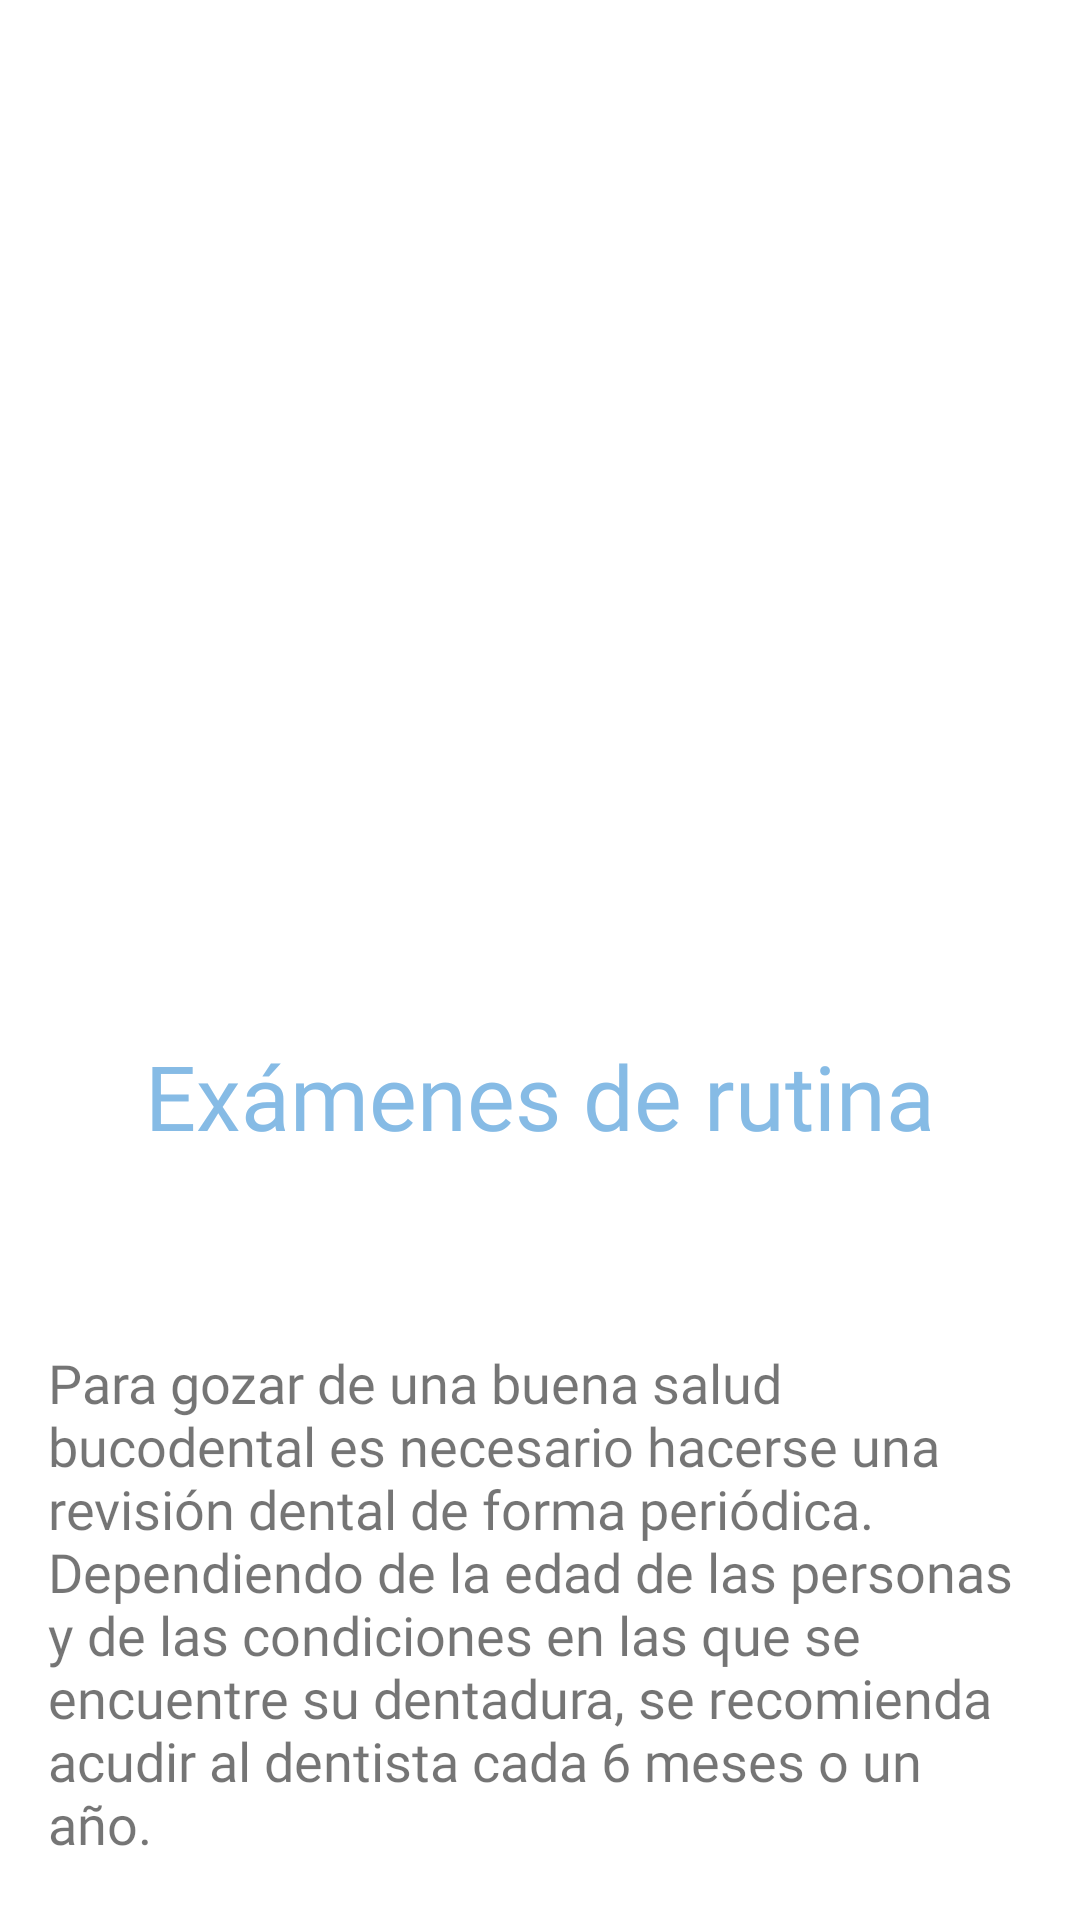

Android layout source for this screen:
<!-- AndroidManifest.xml: application theme Theme.DentistApp -->
<!-- res/layout/fragment_service9.xml -->
<?xml version="1.0" encoding="utf-8"?>
<LinearLayout
    xmlns:android="http://schemas.android.com/apk/res/android"
    xmlns:app="http://schemas.android.com/apk/res-auto"
    xmlns:tools="http://schemas.android.com/tools"
    android:layout_width="match_parent"
    android:layout_height="match_parent"
    android:paddingLeft="16dp"
    android:paddingRight="16dp"
    android:paddingTop="16dp"
    android:paddingBottom="16dp"
    android:orientation="vertical"
    android:weightSum="3"
    >
    <ImageView
        android:src="@drawable/service9"
        android:layout_width="wrap_content"
        android:layout_height="250dp"
        android:scaleType="centerCrop"
        android:layout_weight="1"
        />

    <TextView
        android:layout_width="match_parent"
        android:layout_height="wrap_content"
        android:layout_marginTop="16dp"
        android:layout_weight="1"
        android:fontFamily="@font/nunito_semibold"
        android:text="Exámenes de rutina"
        android:textAlignment="center"
        android:textSize="30sp"
        android:textColor="#86bbe5"
        />

    <TextView
        android:layout_width="match_parent"
        android:layout_height="112dp"
        android:layout_weight="1"
        android:fontFamily="@font/nunito"
        android:textSize="18sp"
        android:text="Para gozar de una buena salud bucodental es necesario hacerse una revisión dental de forma periódica. Dependiendo de la edad de las personas y de las condiciones en las que se encuentre su dentadura, se recomienda acudir al dentista cada 6 meses o un año."
        />
</LinearLayout>
<!-- resources referenced by this layout -->
<resources>
  <style name="Theme.DentistApp" parent="Theme.MaterialComponents.DayNight.DarkActionBar">
          
          <item name="colorPrimary">@color/purple_500</item>
          <item name="colorPrimaryVariant">@color/purple_700</item>
          <item name="colorOnPrimary">@color/white</item>
          
          <item name="colorSecondary">@color/teal_200</item>
          <item name="colorSecondaryVariant">@color/teal_700</item>
          <item name="colorOnSecondary">@color/black</item>
          
          <item name="android:statusBarColor" tools:targetApi="l">?attr/colorPrimaryVariant</item>
          
      </style>
  <color name="purple_500">#FF6200EE</color>
  <color name="purple_700">#FF3700B3</color>
  <color name="white">#FFFFFFFF</color>
  <color name="teal_200">#FF03DAC5</color>
  <color name="teal_700">#FF018786</color>
  <color name="black">#FF000000</color>
</resources>
